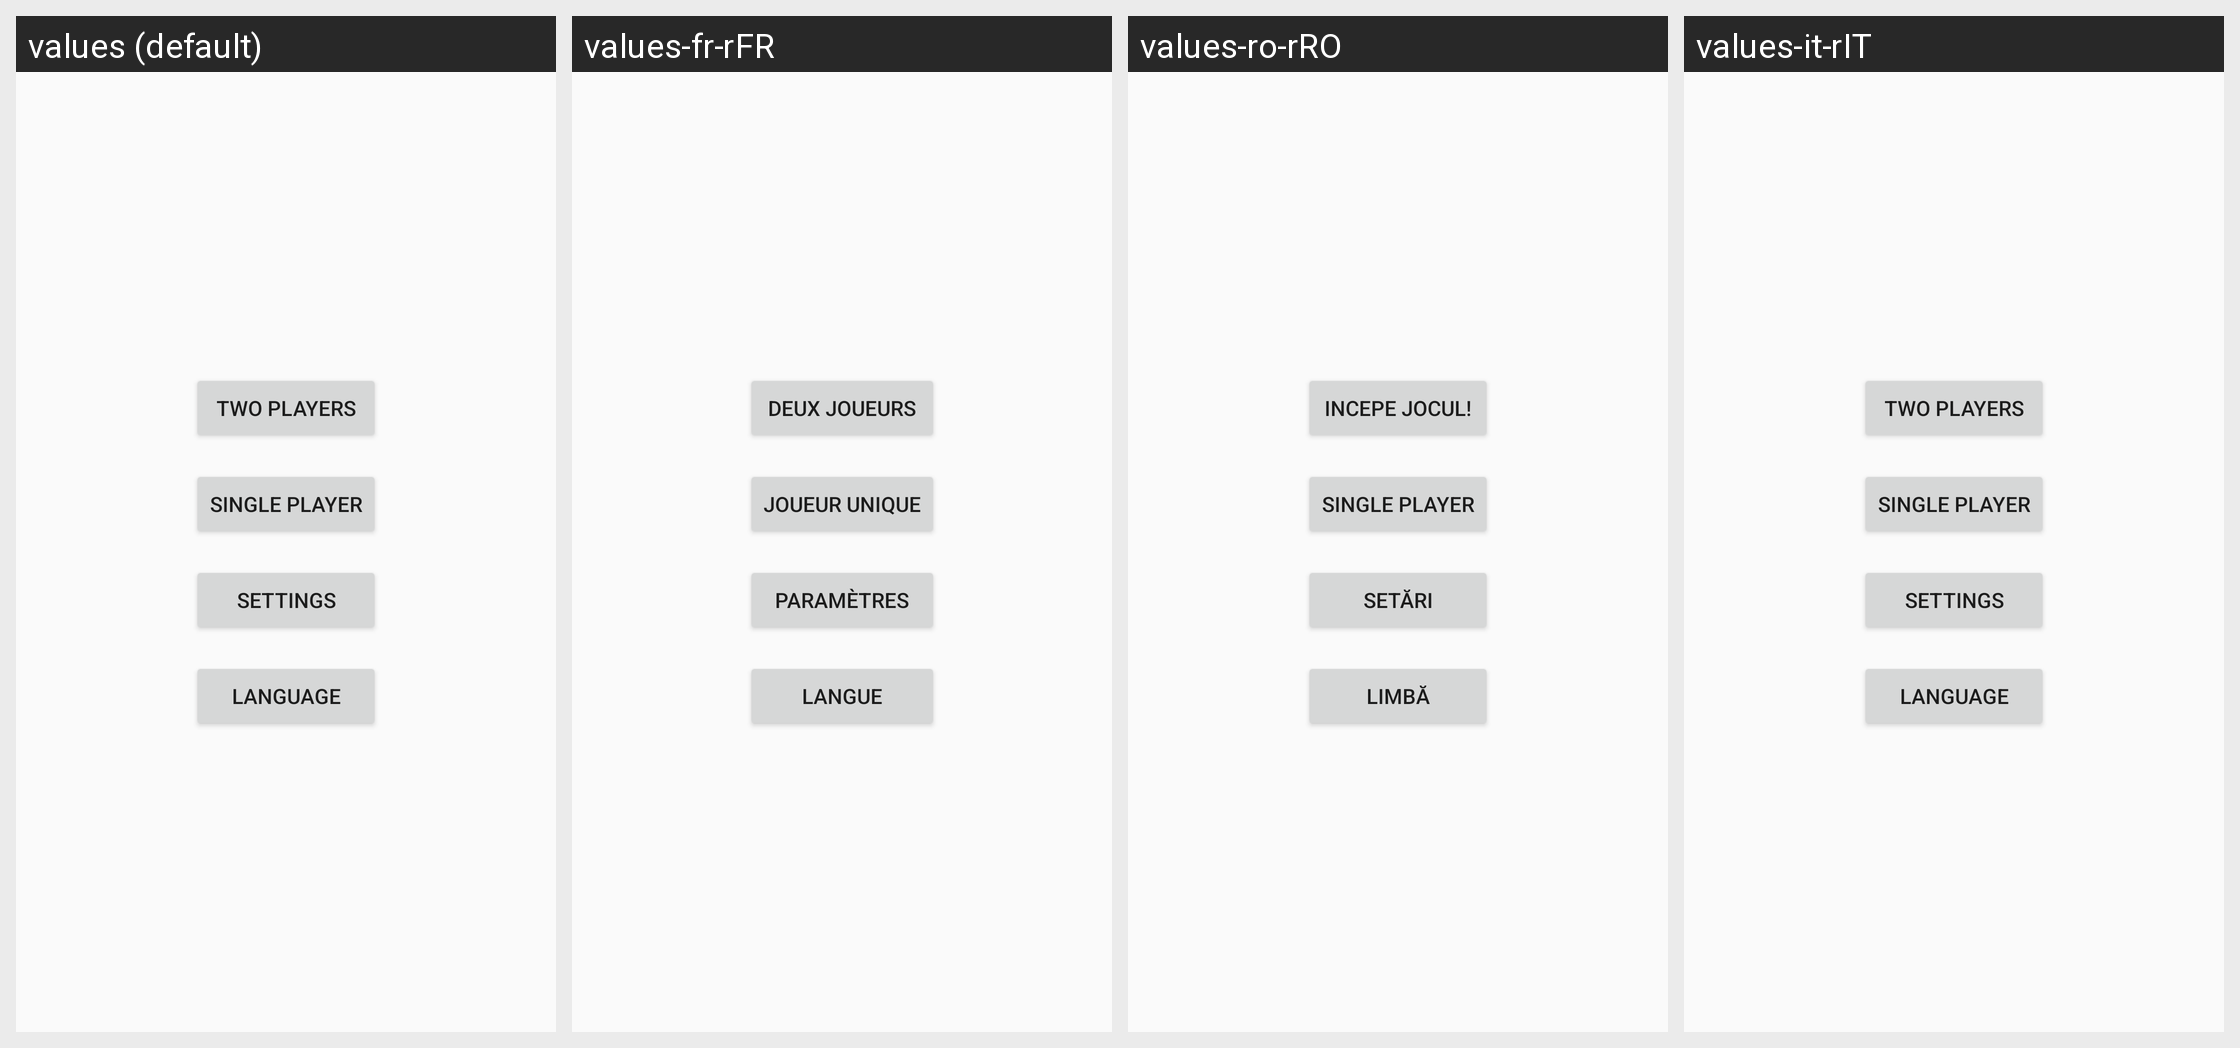

For this localized Android screen grid, give each drawn string resource with its value in every locale shown.
Android screen res/layout/activity_menu.xml rendered under 4 locales, left to right: values (default), values-fr-rFR, values-ro-rRO, values-it-rIT. Device: Nexus 5 (rendered at 1080×1920; each locale shown at half size, 540×960, under a caption strip naming it); theme AppTheme.NoActionBar.
Other locales in the repository, not shown: values-de-rDE, values-en, values-es-rES.
Strings drawn on this screen, with the default value and each locale's value (text and hints the layout hard-codes appear in the picture but are not listed):

button_label_start
  values: Two players
  values-fr-rFR: Deux joueurs
  values-ro-rRO: Incepe jocul!
  values-it-rIT: Two players  [not translated; the default value is used]

button_label_robot
  values: Single player
  values-fr-rFR: Joueur unique
  values-ro-rRO: Single player  [not translated; the default value is used]
  values-it-rIT: Single player  [not translated; the default value is used]

button_label_settings
  values: Settings
  values-fr-rFR: Paramètres
  values-ro-rRO: Setări
  values-it-rIT: Settings  [not translated; the default value is used]

button_label_language
  values: Language
  values-fr-rFR: Langue
  values-ro-rRO: Limbă
  values-it-rIT: Language  [not translated; the default value is used]
